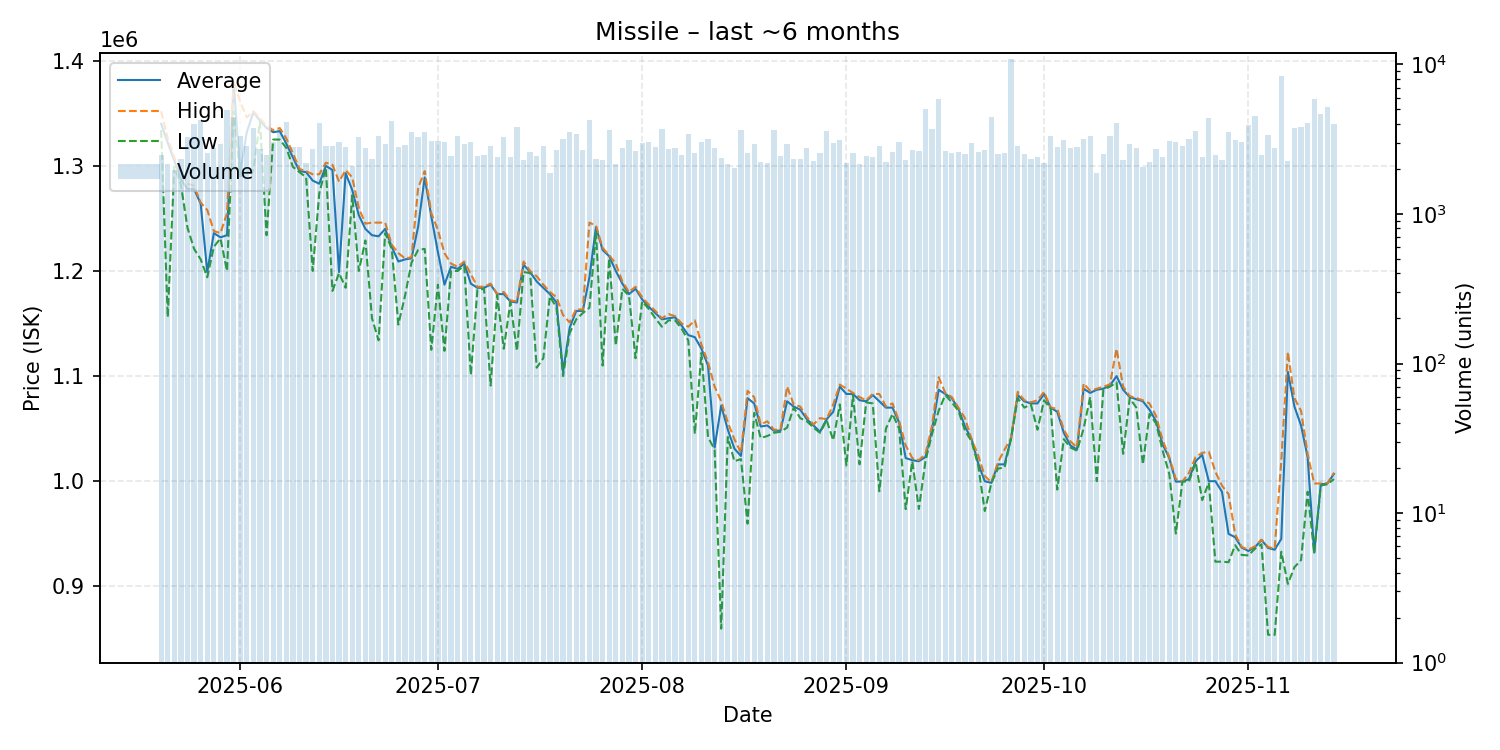

Data behind this chart, as committed beside it:
date, average, highest, lowest, order_count, volume
2025-05-20, 1340000, 1352000, 1334000, 740, 2481
2025-05-21, 1322000, 1326000, 1156000, 751, 2146
2025-05-22, 1305000, 1308000, 1299000, 718, 1960
2025-05-23, 1287000, 1293000, 1282000, 749, 2349
2025-05-24, 1278000, 1283000, 1241000, 924, 3255
2025-05-25, 1278000, 1281000, 1221000, 1091, 4026
2025-05-26, 1264000, 1265000, 1211000, 773, 4238
2025-05-27, 1199000, 1258000, 1194000, 734, 2553
2025-05-28, 1236000, 1238000, 1223000, 850, 2760
2025-05-29, 1232000, 1236000, 1231000, 932, 2932
2025-05-30, 1234000, 1255000, 1200000, 971, 4964
2025-05-31, 1379000, 1381000, 1352000, 1089, 4481
2025-06-01, 1294000, 1361000, 1290000, 1074, 3335
2025-06-02, 1332000, 1346000, 1294000, 934, 2854
2025-06-03, 1351000, 1352000, 1296000, 844, 3743
2025-06-04, 1343000, 1345000, 1342000, 893, 2736
2025-06-05, 1336000, 1338000, 1234000, 826, 2465
2025-06-06, 1332000, 1334000, 1325000, 851, 3007
2025-06-07, 1333000, 1336000, 1325000, 998, 3705
2025-06-08, 1321000, 1326000, 1317000, 1079, 4151
2025-06-09, 1308000, 1312000, 1299000, 907, 2813
2025-06-10, 1295000, 1297000, 1294000, 794, 2791
2025-06-11, 1294000, 1295000, 1289000, 729, 2208
2025-06-12, 1286000, 1292000, 1200000, 746, 2732
2025-06-13, 1283000, 1292000, 1274000, 777, 4087
2025-06-14, 1300000, 1303000, 1298000, 836, 2828
2025-06-15, 1296000, 1301000, 1181000, 861, 2866
2025-06-16, 1199000, 1285000, 1198000, 756, 3015
2025-06-17, 1293000, 1296000, 1184000, 742, 2811
2025-06-18, 1277000, 1289000, 1272000, 633, 2094
2025-06-19, 1253000, 1260000, 1200000, 751, 3276
2025-06-20, 1240000, 1245000, 1229000, 764, 2767
2025-06-21, 1234000, 1246000, 1155000, 877, 2337
2025-06-22, 1233000, 1246000, 1134000, 996, 3323
2025-06-23, 1240000, 1246000, 1236000, 740, 2917
2025-06-24, 1223000, 1225000, 1221000, 814, 4162
2025-06-25, 1209000, 1217000, 1149000, 817, 2807
2025-06-26, 1211000, 1212000, 1176000, 738, 2873
2025-06-27, 1212000, 1213000, 1208000, 734, 3514
2025-06-28, 1242000, 1279000, 1220000, 877, 3280
2025-06-29, 1289000, 1295000, 1221000, 821, 3510
2025-06-30, 1252000, 1255000, 1125000, 777, 3093
2025-07-01, 1218000, 1239000, 1187000, 776, 3079
2025-07-02, 1187000, 1217000, 1124000, 752, 3028
2025-07-03, 1204000, 1207000, 1200000, 768, 2445
2025-07-04, 1202000, 1204000, 1200000, 768, 3330
2025-07-05, 1207000, 1209000, 1205000, 810, 2956
2025-07-06, 1188000, 1197000, 1101000, 849, 3011
2025-07-07, 1184000, 1185000, 1182000, 645, 2433
2025-07-08, 1184000, 1185000, 1183000, 716, 2469
2025-07-09, 1187000, 1188000, 1091000, 677, 2836
2025-07-10, 1178000, 1178000, 1177000, 692, 2410
2025-07-11, 1178000, 1180000, 1126000, 670, 3248
2025-07-12, 1171000, 1172000, 1170000, 793, 2393
2025-07-13, 1170000, 1171000, 1124000, 901, 3804
2025-07-14, 1206000, 1209000, 1199000, 677, 2304
2025-07-15, 1199000, 1200000, 1198000, 700, 2613
2025-07-16, 1190000, 1195000, 1108000, 611, 2437
2025-07-17, 1184000, 1187000, 1117000, 734, 2862
2025-07-18, 1178000, 1180000, 1176000, 663, 1890
... 119 more rows
